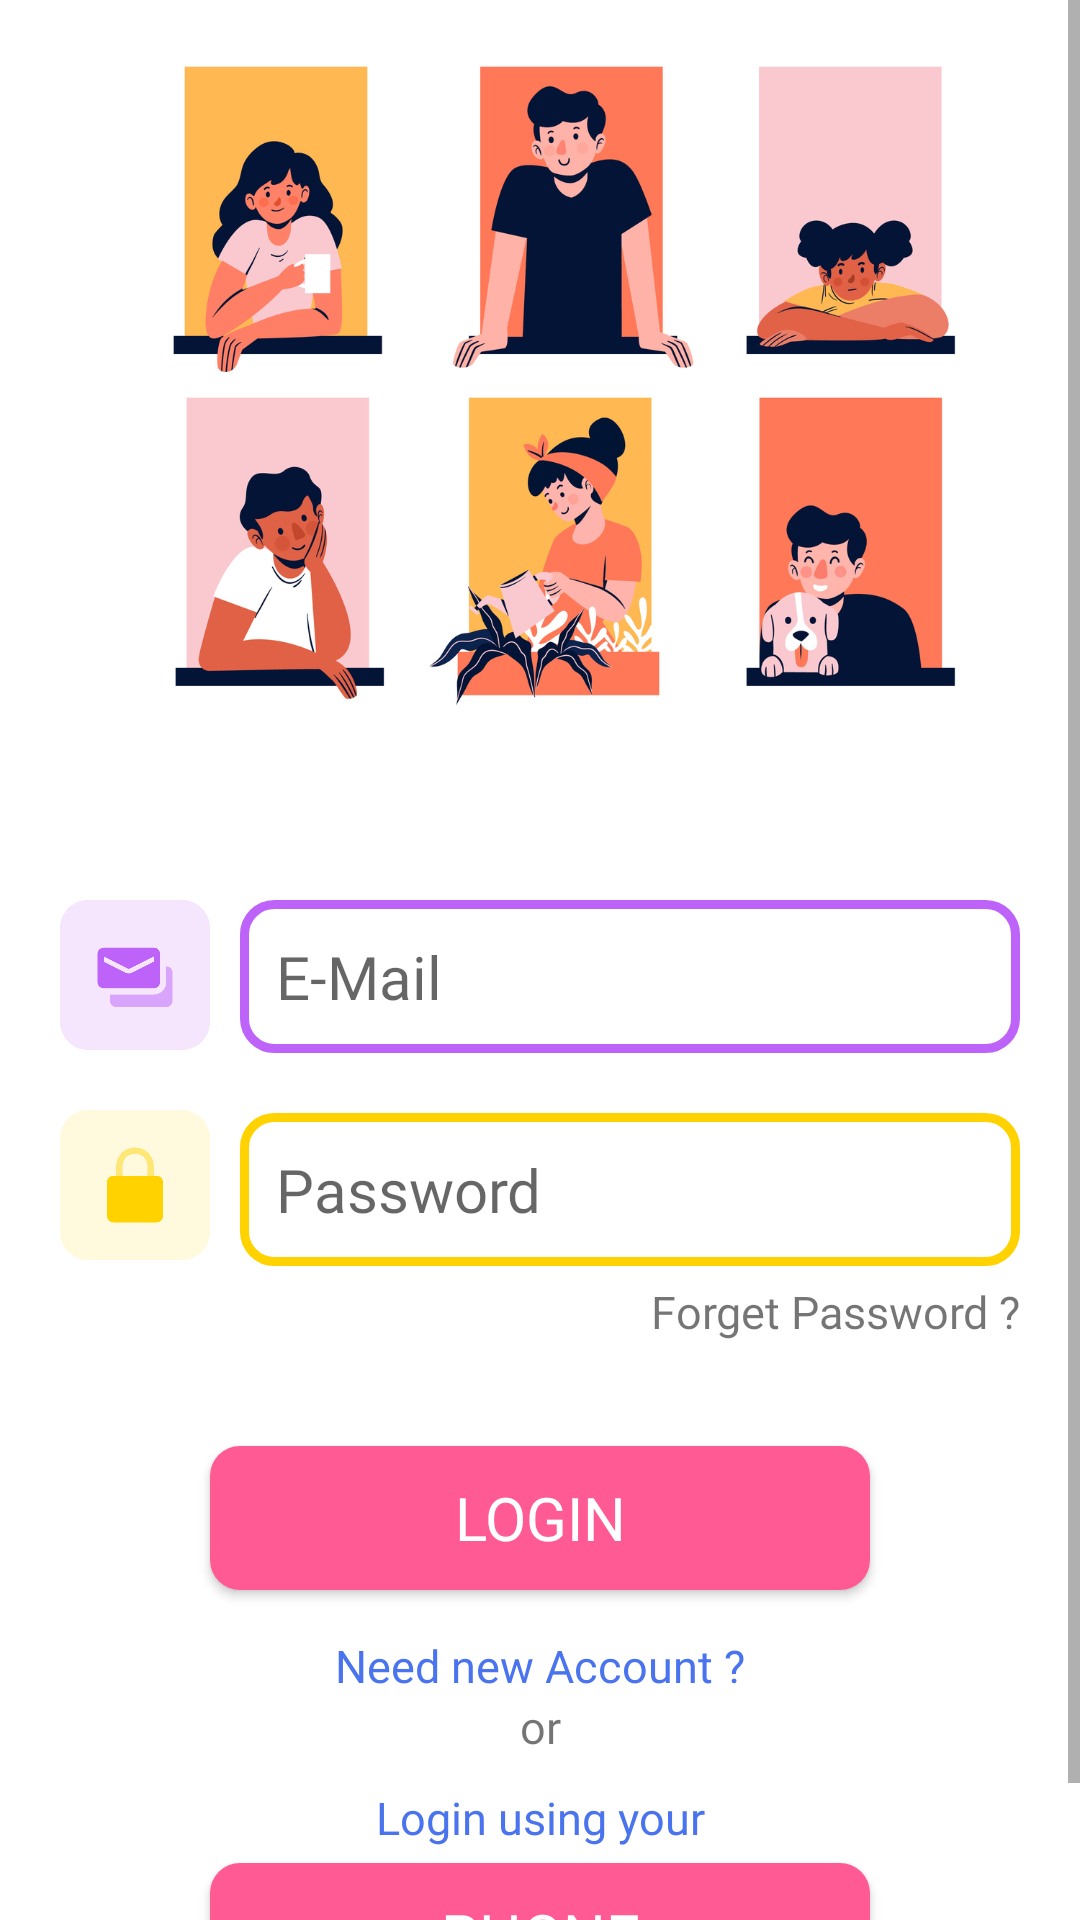

Produce the Android XML layout that renders to this screen, including the resource entries it uses.
<!-- AndroidManifest.xml: application theme AppTheme -->
<!-- res/layout/activity_login.xml -->
<?xml version="1.0" encoding="utf-8"?>
<RelativeLayout
    xmlns:android="http://schemas.android.com/apk/res/android"
    xmlns:app="http://schemas.android.com/apk/res-auto"
    xmlns:tools="http://schemas.android.com/tools"
    android:layout_width="match_parent"
    android:layout_height="match_parent"
    android:background="@color/colorWhite"
    tools:context=".LoginActivity">
    
    <ScrollView
        android:layout_width="match_parent"
        android:layout_height="match_parent"
        android:layout_alignParentTop="true"
        android:layout_alignParentBottom="true"
        android:layout_alignParentLeft="true"
        android:layout_alignParentRight="true">

        <RelativeLayout
            android:layout_width="match_parent"
            android:layout_height="wrap_content">

            <ImageView
                android:id="@+id/login_back"
                android:layout_width="match_parent"
                android:layout_height="250sp"
                android:src="@drawable/personas_balcones"
                android:layout_alignParentTop="true"
                android:layout_alignParentLeft="true"
                android:layout_alignParentRight="true"
                android:scaleType="fitCenter" />

            <ImageView
                android:id="@+id/mail_img"
                android:layout_width="50sp"
                android:layout_height="50sp"
                android:src="@drawable/mail"
                android:layout_below="@id/login_back"
                android:layout_marginTop="50sp"
                android:layout_marginLeft="20sp"
                android:layout_alignParentLeft="true" />

            <EditText
                android:id="@+id/login_email"
                android:layout_width="match_parent"
                android:layout_height="wrap_content"
                android:layout_below="@id/login_back"
                android:layout_alignParentRight="true"
                android:layout_alignLeft="@id/mail_img"
                android:background="@drawable/login_mail"
                android:layout_marginTop="50sp"
                android:layout_marginLeft="60sp"
                android:layout_marginRight="20sp"
                android:textSize="20sp"
                android:hint="E-Mail"
                android:inputType="textEmailAddress"
                android:padding="12sp"
                android:fontFamily="@font/freedoka"/>

            <ImageView
                android:id="@+id/pass_img"
                android:layout_width="50sp"
                android:layout_height="50sp"
                android:src="@drawable/password"
                android:layout_below="@id/mail_img"
                android:layout_marginTop="20sp"
                android:layout_marginLeft="20sp"
                android:layout_alignParentLeft="true" />

            <EditText
                android:id="@+id/login_pass"
                android:layout_width="match_parent"
                android:layout_height="wrap_content"
                android:layout_below="@id/login_email"
                android:layout_alignParentRight="true"
                android:layout_alignLeft="@id/pass_img"
                android:background="@drawable/login_pp"
                android:layout_marginTop="20sp"
                android:layout_marginLeft="60sp"
                android:layout_marginRight="20sp"
                android:textSize="20sp"
                android:hint="Password"
                android:inputType="textPassword"
                android:padding="12sp"
                android:fontFamily="@font/freedoka"/>

            <TextView
                android:id="@+id/forget_password_link"
                android:layout_width="match_parent"
                android:layout_height="wrap_content"
                android:layout_below="@id/login_pass"
                android:layout_alignParentRight="true"
                android:layout_alignParentLeft="true"
                android:gravity="right"
                android:layout_marginTop="5sp"
                android:layout_marginRight="20sp"
                android:fontFamily="@font/freedoka"
                android:text="Forget Password ?"
                android:textSize="15sp" />

            <Button
                android:id="@+id/login_btn"
                android:layout_width="match_parent"
                android:layout_height="wrap_content"
                android:layout_marginTop="60sp"
                android:layout_marginLeft="70sp"
                android:layout_marginRight="70sp"
                android:layout_alignParentLeft="true"
                android:layout_alignParentRight="true"
                android:layout_below="@id/login_pass"
                android:text="LOGIN"
                android:fontFamily="@font/freedoka"
                android:textSize="20sp"
                android:textColor="@color/colorWhite"
                android:background="@drawable/buttons" />

            <TextView
                android:id="@+id/need_new_account_link"
                android:layout_width="match_parent"
                android:layout_height="wrap_content"
                android:layout_below="@id/login_btn"
                android:gravity="center"
                android:fontFamily="@font/freedoka"
                android:textSize="15sp"
                android:layout_alignParentLeft="true"
                android:layout_alignParentRight="true"
                android:layout_marginTop="15sp"
                android:textColor="@color/colorAccentBlue"
                android:text="Need new Account ?" />

            <TextView
                android:id="@+id/or"
                android:layout_width="match_parent"
                android:layout_height="wrap_content"
                android:layout_below="@id/need_new_account_link"
                android:text="or"
                android:gravity="center"
                android:fontFamily="@font/freedoka"
                android:textSize="15sp"
                android:layout_alignParentLeft="true"
                android:layout_alignParentRight="true"/>

            <TextView
                android:id="@+id/login_using"
                android:layout_width="match_parent"
                android:layout_height="wrap_content"
                android:layout_below="@id/or"
                android:text="Login using your"
                android:textColor="@color/colorAccentBlue"
                android:gravity="center"
                android:fontFamily="@font/freedoka"
                android:textSize="15sp"
                android:layout_alignParentLeft="true"
                android:layout_alignParentRight="true"
                android:layout_marginTop="10sp"/>

            <Button
                android:id="@+id/phone_login_btn"
                android:layout_width="match_parent"
                android:layout_height="wrap_content"
                android:layout_marginTop="5sp"
                android:layout_marginLeft="70sp"
                android:layout_marginRight="70sp"
                android:layout_marginBottom="20sp"
                android:layout_alignParentLeft="true"
                android:layout_alignParentRight="true"
                android:layout_below="@id/login_using"
                android:text="Phone"
                android:fontFamily="@font/freedoka"
                android:textSize="20sp"
                android:textColor="@color/colorWhite"
                android:background="@drawable/buttons" />

        </RelativeLayout>
    </ScrollView>
</RelativeLayout>
<!-- resources referenced by this layout -->
<resources>
  <color name="colorAccentBlue">#4a73ee</color>
  <color name="colorWhite">#ffffff</color>
  <!-- drawable buttons (drawable) -->
  <?xml version="1.0" encoding="utf-8"?>
  <shape xmlns:android="http://schemas.android.com/apk/res/android">
      <corners android:radius="10sp" />
      <solid android:color="@color/colorAccentRed" />
  </shape>
  <!-- drawable login_mail (drawable) -->
  <?xml version="1.0" encoding="utf-8"?>
  <shape xmlns:android="http://schemas.android.com/apk/res/android">
      <corners android:radius="10sp" />
      <stroke android:color="#be63f9" android:width="3sp" />
  </shape>
  <!-- drawable login_pp (drawable) -->
  <?xml version="1.0" encoding="utf-8"?>
  <shape xmlns:android="http://schemas.android.com/apk/res/android">
      <corners android:radius="10sp" />
      <stroke android:color="#ffd200" android:width="3sp" />
  </shape>
  <!-- drawable mail: png bitmap (drawable, 7928 bytes) -->
  <!-- drawable password: png bitmap (drawable, 9497 bytes) -->
  <!-- drawable personas_balcones: png bitmap (drawable, 261832 bytes) -->
  <style name="AppTheme" parent="Theme.AppCompat.Light.NoActionBar">
          
          <item name="colorPrimary">@color/colorPrimary</item>
          <item name="colorPrimaryDark">@color/colorPrimaryDark</item>
          <item name="colorAccent">@color/colorAccent</item>
      </style>
  <color name="colorAccentRed">#ff5a94</color>
  <color name="colorPrimary">#e7e3f7</color>
  <color name="colorAccent">#a5b0d3</color>
  <!-- not gathered from this repository: default colours our renderer supplied (Android Studio template values) -->
  <color name="colorPrimaryDark">#FF3700B3</color>
</resources>
